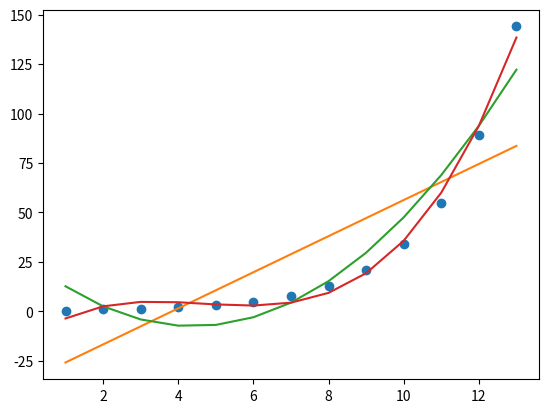

Python code for this plot:
import matplotlib.pyplot as plot
import numpy as np

# Second dataset: 
x2 = np.array(range(1, 14)) 
y2 = np.array([0, 1, 1, 2, 3, 5, 8, 13, 21, 34, 55, 89, 144])

deg1 = np.polyfit(x2, y2, 1) 
# array([  9.12087912, -34.92307692]) 
f1 = np.poly1d(deg1) 

deg2 = np.polyfit(x2, y2, 2) 
# array([  1.75024975, -15.38261738,  26.33566434]) 
f2 = np.poly1d(deg2) 

deg3 = np.polyfit(x2, y2, 3) 
# array([  0.2465035 ,  -3.42632368,  14.69080919, -15.07692308]) 
f3 = np.poly1d(deg3) 

plot.plot( 
    x2, y2, 'o',# blue dots 
    x2, f1(x2), # orange 
    x2, f2(x2), # green 
    x2, f3(x2)  # red 
)
plot.show()